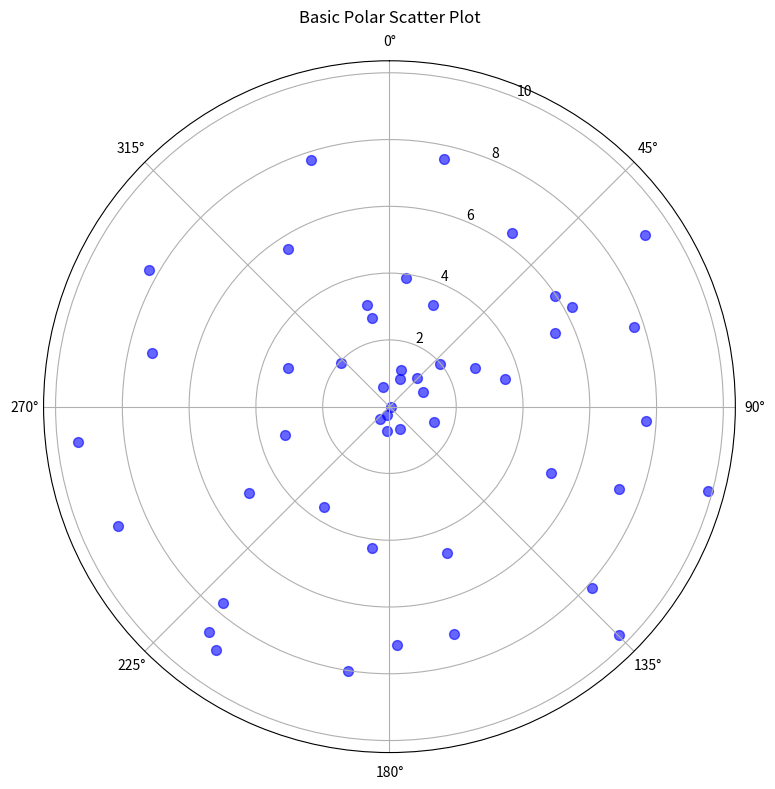
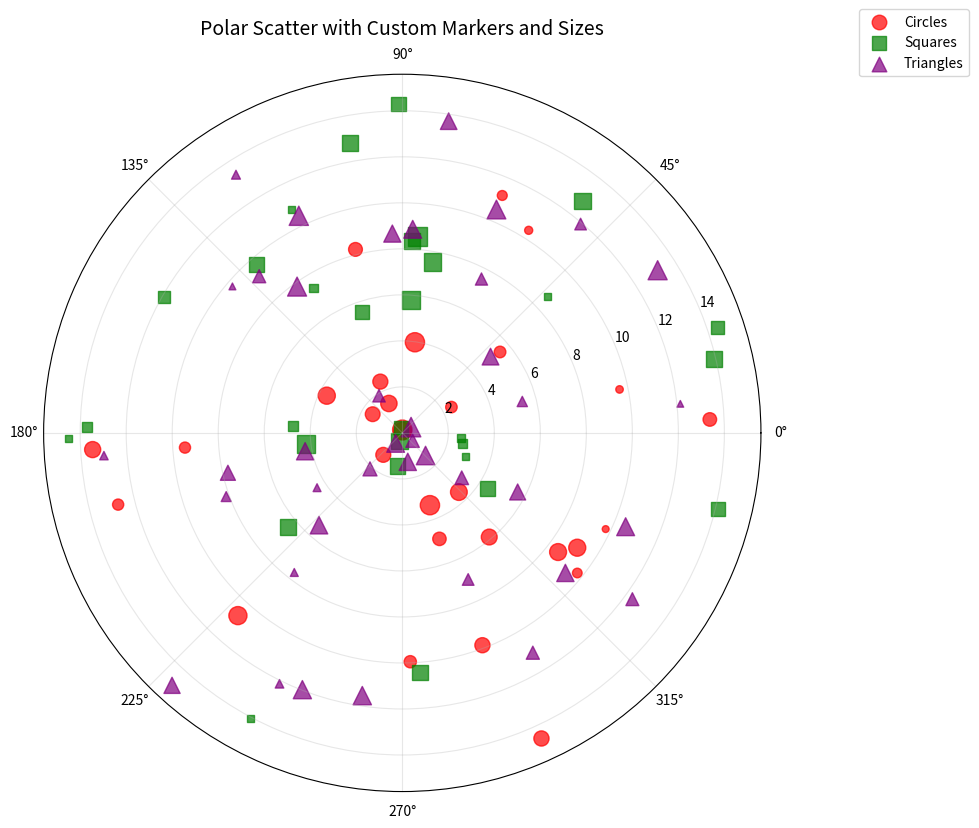
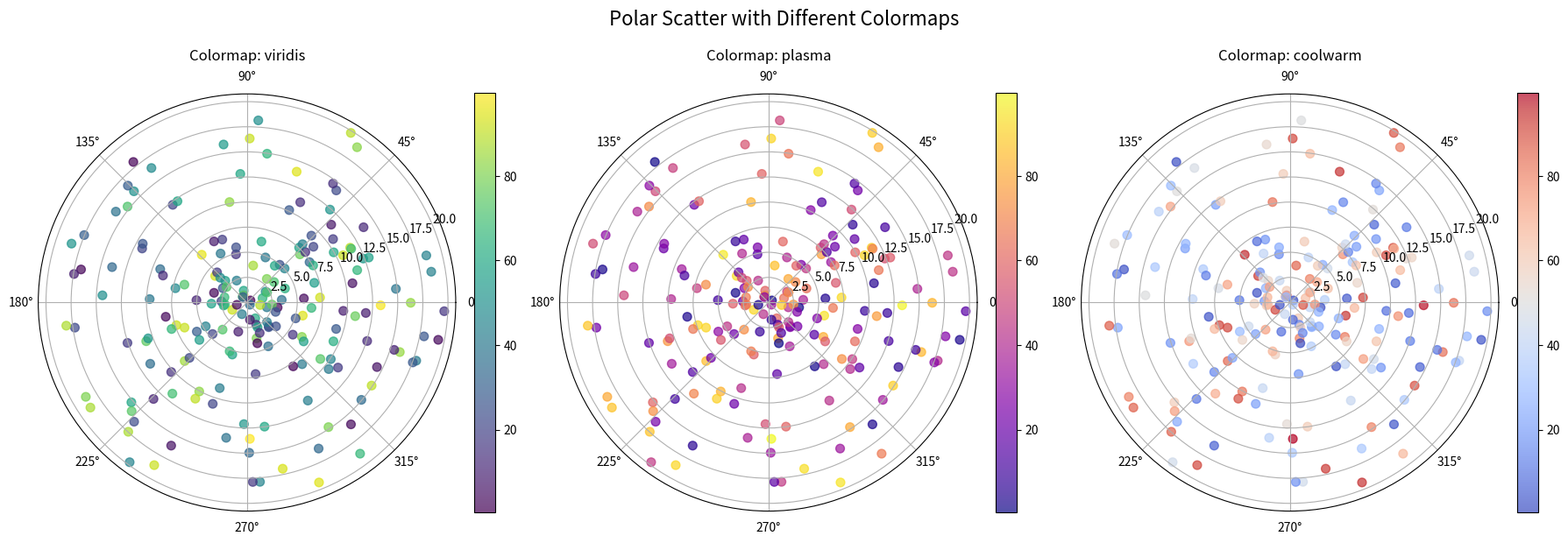
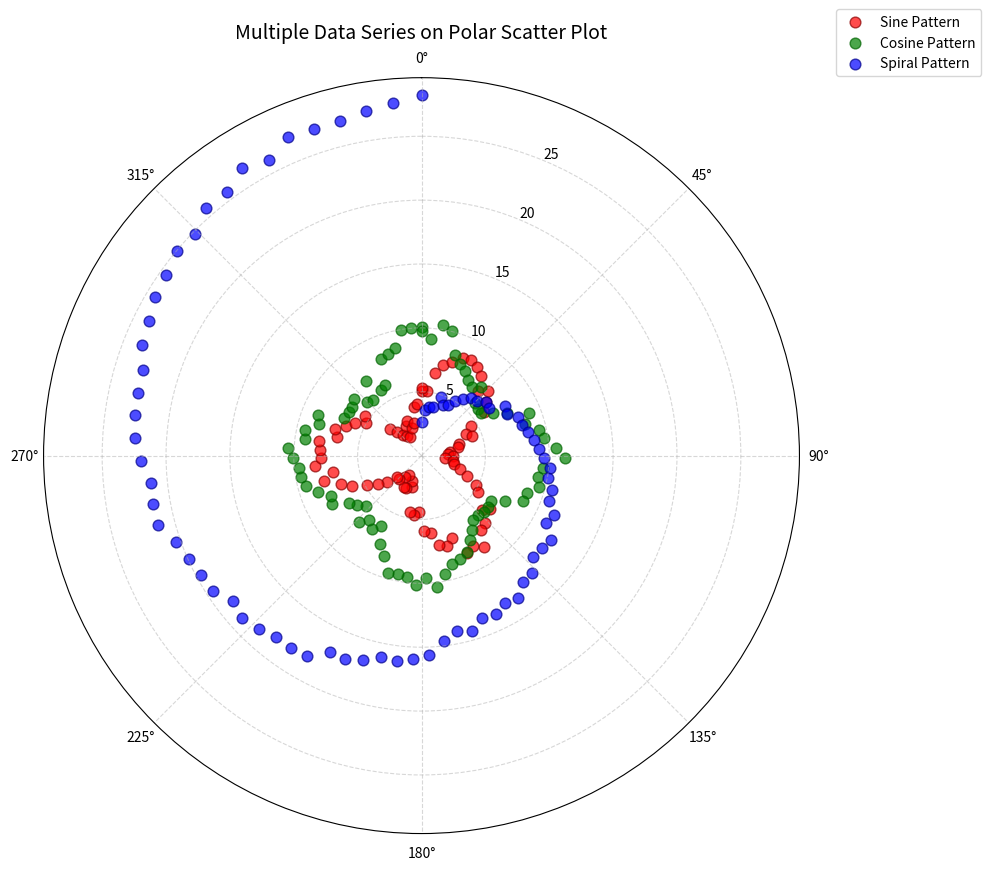
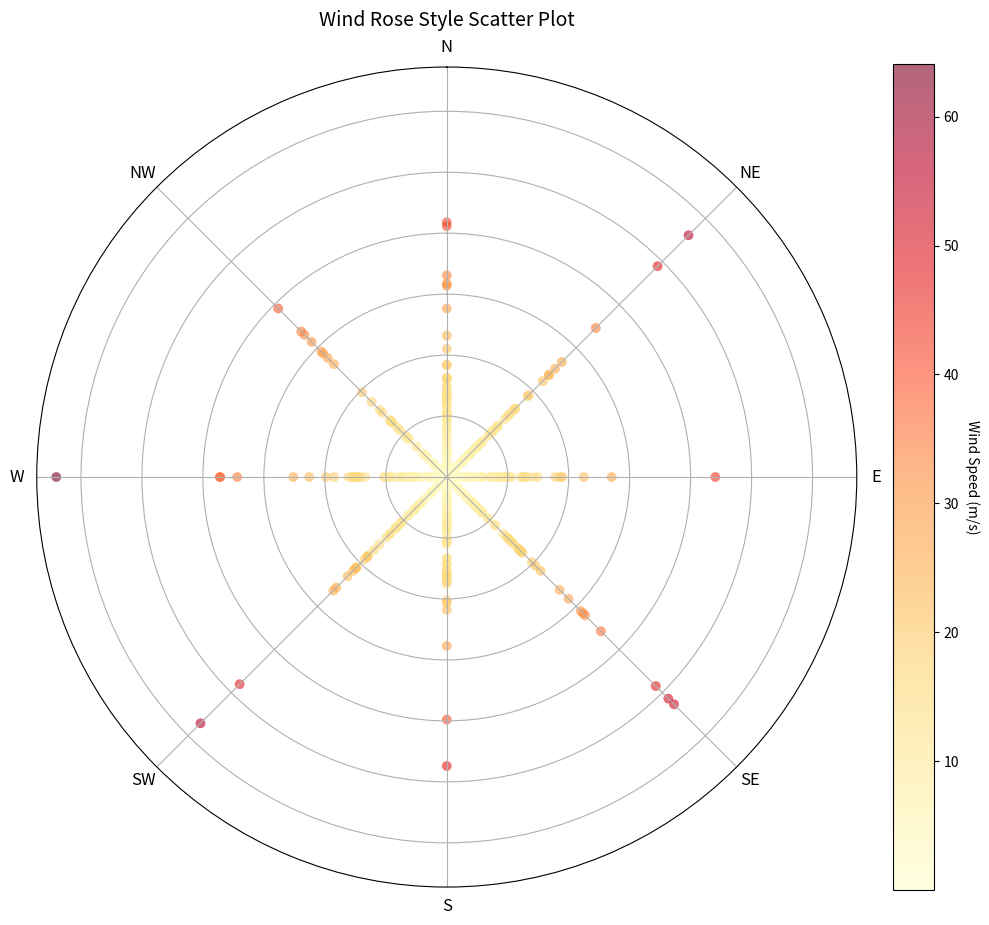
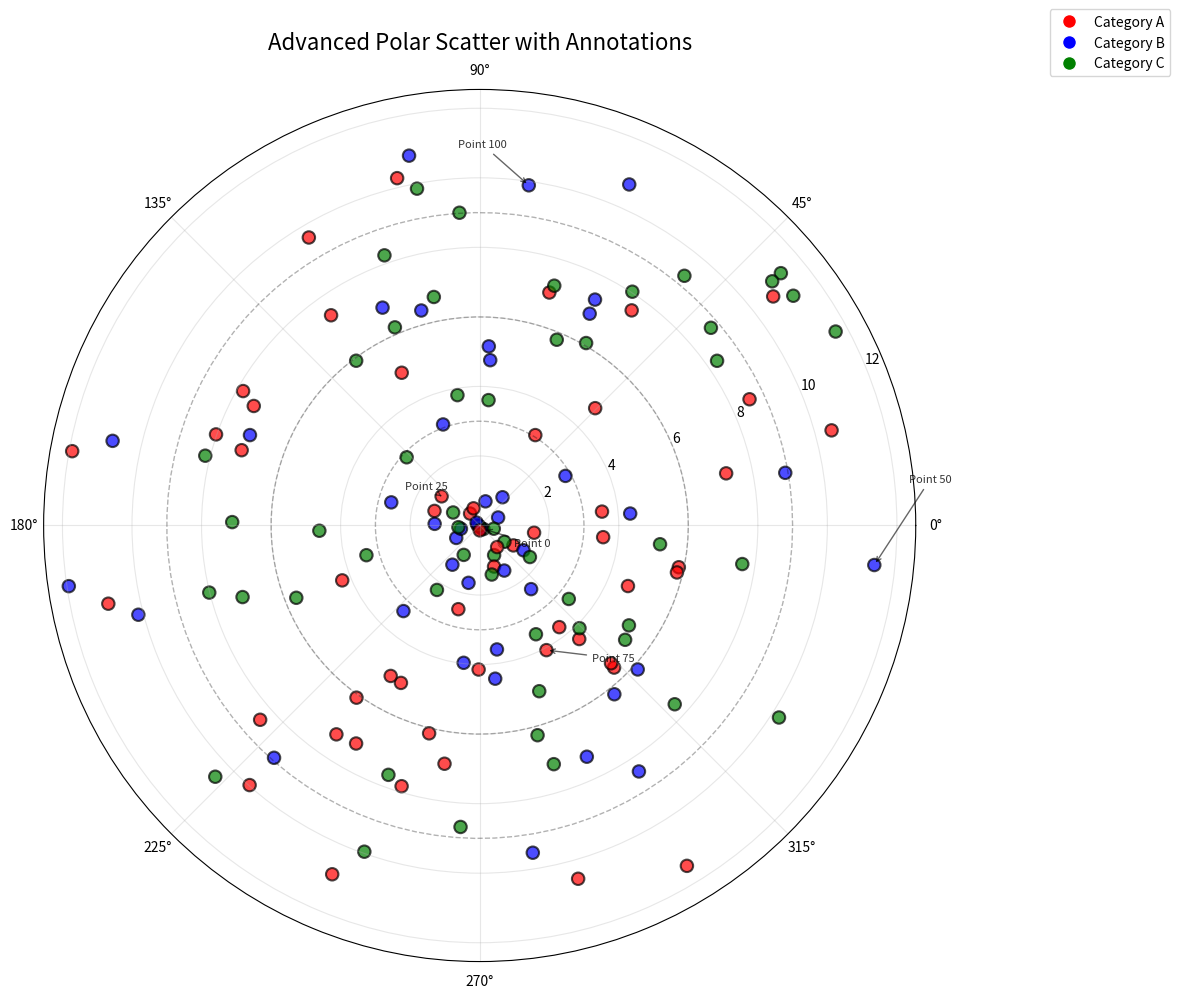
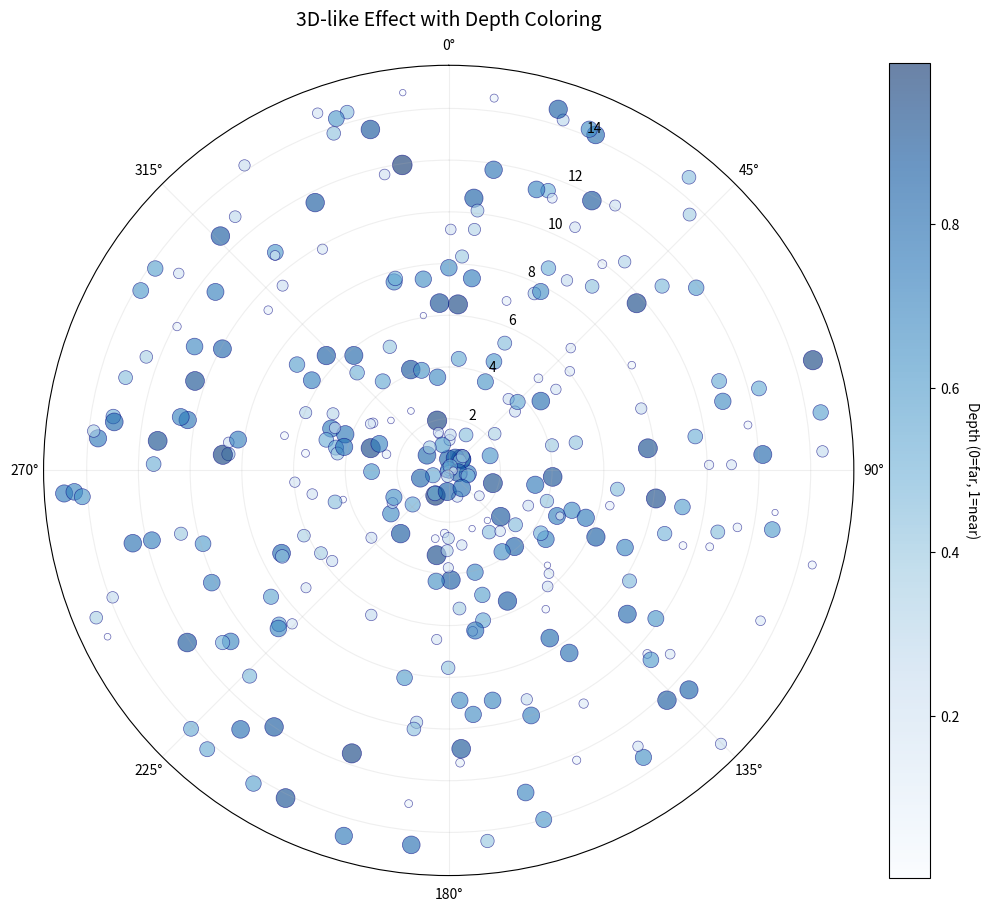
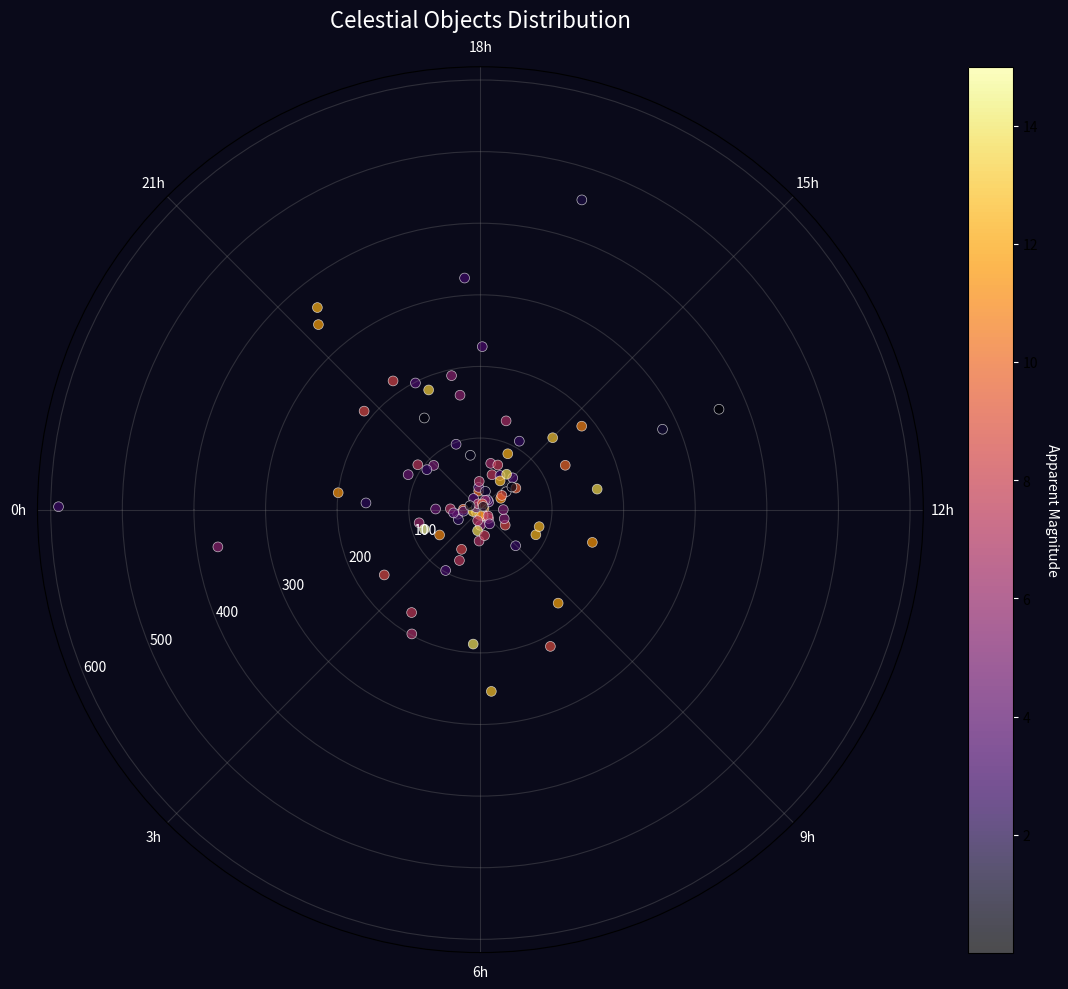

Write Python code to recreate these figures, in order.
"""
Polar Scatter Plots Tutorial - Complete Executable Examples
==========================================================
This script demonstrates various techniques for creating scatter plots on polar axes
using matplotlib. Each example is designed to be run independently or as a complete suite.

Author: Matplotlib Expert
Date: 2024
"""

import matplotlib.pyplot as plt
import numpy as np
from matplotlib.lines import Line2D

# Set random seed for reproducibility
np.random.seed(42)

# =============================================================================
# Example 1: Basic Polar Scatter Plot
# =============================================================================
def example1_basic_polar_scatter():
    """
    Creates a basic polar scatter plot with random data points.
    Demonstrates the fundamental syntax for polar scatter plots.
    """
    print("\n" + "="*60)
    print("Example 1: Basic Polar Scatter Plot")
    print("="*60)
    
    # Create sample data
    n_points = 50
    theta = np.random.uniform(0, 2 * np.pi, n_points)  # Angles from 0 to 2π
    r = np.random.uniform(0, 10, n_points)  # Radii from 0 to 10

    # Create polar scatter plot
    fig = plt.figure(figsize=(8, 8))
    ax = fig.add_subplot(111, projection='polar')

    # Scatter plot
    ax.scatter(theta, r, c='blue', alpha=0.6, s=50)

    # Add title and labels
    ax.set_title('Basic Polar Scatter Plot', va='bottom')
    ax.set_theta_zero_location('N')  # 0 degrees at top (North)
    ax.set_theta_direction(-1)  # Clockwise direction

    plt.tight_layout()
    plt.savefig('basic_polar_scatter.png', dpi=150, bbox_inches='tight')
    print("Saved: basic_polar_scatter.png")
    plt.show()
    plt.close()


# =============================================================================
# Example 2: Customizing Marker Styles and Sizes
# =============================================================================
def example2_custom_markers():
    """
    Demonstrates different marker styles, sizes, and edge customizations.
    """
    print("\n" + "="*60)
    print("Example 2: Customizing Marker Styles and Sizes")
    print("="*60)
    
    # Create data with varying sizes
    n_points = 100
    theta = np.random.uniform(0, 2 * np.pi, n_points)
    r = np.random.uniform(0, 15, n_points)
    sizes = np.random.uniform(20, 200, n_points)  # Variable sizes

    fig = plt.figure(figsize=(10, 10))
    ax = fig.add_subplot(111, projection='polar')

    # Different marker styles
    scatter1 = ax.scatter(theta[:30], r[:30], s=sizes[:30], c='red', 
                          marker='o', alpha=0.7, label='Circles')
    scatter2 = ax.scatter(theta[30:60], r[30:60], s=sizes[30:60], c='green', 
                          marker='s', alpha=0.7, label='Squares')
    scatter3 = ax.scatter(theta[60:], r[60:], s=sizes[60:], c='purple', 
                          marker='^', alpha=0.7, label='Triangles')

    # Customize appearance
    ax.set_title('Polar Scatter with Custom Markers and Sizes', va='bottom', fontsize=14)
    ax.set_theta_zero_location('E')  # 0 degrees at East
    ax.set_theta_direction(1)  # Counter-clockwise
    ax.legend(loc='upper right', bbox_to_anchor=(1.3, 1.1))
    ax.grid(True, alpha=0.3)

    plt.tight_layout()
    plt.savefig('custom_markers_polar.png', dpi=150, bbox_inches='tight')
    print("Saved: custom_markers_polar.png")
    plt.show()
    plt.close()


# =============================================================================
# Example 3: Color Mapping with Colormaps
# =============================================================================
def example3_colormaps():
    """
    Shows how to use different colormaps to encode additional data dimensions.
    """
    print("\n" + "="*60)
    print("Example 3: Color Mapping with Colormaps")
    print("="*60)
    
    # Create data with values for color mapping
    n_points = 200
    theta = np.random.uniform(0, 2 * np.pi, n_points)
    r = np.random.uniform(0, 20, n_points)
    values = np.random.uniform(0, 100, n_points)  # Values for color mapping

    fig, axes = plt.subplots(1, 3, subplot_kw={'projection': 'polar'}, figsize=(18, 6))

    # Colormap 1: viridis
    ax1 = axes[0]
    scatter1 = ax1.scatter(theta, r, c=values, cmap='viridis', s=50, alpha=0.7)
    ax1.set_title('Colormap: viridis', va='bottom')
    plt.colorbar(scatter1, ax=ax1, fraction=0.046, pad=0.04)

    # Colormap 2: plasma
    ax2 = axes[1]
    scatter2 = ax2.scatter(theta, r, c=values, cmap='plasma', s=50, alpha=0.7)
    ax2.set_title('Colormap: plasma', va='bottom')
    plt.colorbar(scatter2, ax=ax2, fraction=0.046, pad=0.04)

    # Colormap 3: coolwarm (diverging)
    ax3 = axes[2]
    scatter3 = ax3.scatter(theta, r, c=values, cmap='coolwarm', s=50, alpha=0.7)
    ax3.set_title('Colormap: coolwarm', va='bottom')
    plt.colorbar(scatter3, ax=ax3, fraction=0.046, pad=0.04)

    plt.suptitle('Polar Scatter with Different Colormaps', fontsize=16, y=1.02)
    plt.tight_layout()
    plt.savefig('colormap_polar_scatter.png', dpi=150, bbox_inches='tight')
    print("Saved: colormap_polar_scatter.png")
    plt.show()
    plt.close()


# =============================================================================
# Example 4: Multiple Data Series with Legend
# =============================================================================
def example4_multiple_series():
    """
    Demonstrates plotting multiple data series on the same polar scatter plot.
    """
    print("\n" + "="*60)
    print("Example 4: Multiple Data Series with Legend")
    print("="*60)
    
    # Create multiple data series
    n_points = 80
    theta = np.linspace(0, 2 * np.pi, n_points)

    # Series 1: Sine wave pattern
    r1 = 5 + 3 * np.sin(3 * theta) + np.random.normal(0, 0.5, n_points)

    # Series 2: Cosine wave pattern  
    r2 = 8 + 2 * np.cos(4 * theta) + np.random.normal(0, 0.5, n_points)

    # Series 3: Spiral pattern
    r3 = 3 + 0.05 * theta * n_points + np.random.normal(0, 0.3, n_points)

    fig = plt.figure(figsize=(10, 10))
    ax = fig.add_subplot(111, projection='polar')

    # Plot each series
    ax.scatter(theta, r1, c='red', s=60, alpha=0.7, label='Sine Pattern', edgecolors='darkred')
    ax.scatter(theta, r2, c='green', s=60, alpha=0.7, label='Cosine Pattern', edgecolors='darkgreen')
    ax.scatter(theta, r3, c='blue', s=60, alpha=0.7, label='Spiral Pattern', edgecolors='darkblue')

    # Customize
    ax.set_title('Multiple Data Series on Polar Scatter Plot', va='bottom', fontsize=14)
    ax.set_theta_zero_location('N')
    ax.set_theta_direction(-1)
    ax.legend(loc='upper right', bbox_to_anchor=(1.25, 1.1), fontsize=10)
    ax.grid(True, linestyle='--', alpha=0.5)

    plt.tight_layout()
    plt.savefig('multiple_series_polar.png', dpi=150, bbox_inches='tight')
    print("Saved: multiple_series_polar.png")
    plt.show()
    plt.close()


# =============================================================================
# Example 5: Wind Rose Style Scatter Plot
# =============================================================================
def example5_wind_rose():
    """
    Creates a wind rose style scatter plot, commonly used in meteorology.
    """
    print("\n" + "="*60)
    print("Example 5: Wind Rose Style Scatter Plot")
    print("="*60)
    
    # Define compass directions
    directions = ['N', 'NE', 'E', 'SE', 'S', 'SW', 'W', 'NW']
    angles = np.array([0, np.pi/4, np.pi/2, 3*np.pi/4, np.pi, 5*np.pi/4, 3*np.pi/2, 7*np.pi/4])

    # Generate wind data (direction and speed)
    n_samples = 500
    dir_indices = np.random.choice(8, n_samples)
    theta = angles[dir_indices]
    speed = np.random.exponential(scale=10, size=n_samples)  # Wind speeds

    # Create color based on speed
    colors = speed

    fig = plt.figure(figsize=(10, 10))
    ax = fig.add_subplot(111, projection='polar')

    # Scatter plot with speed as size and color
    scatter = ax.scatter(theta, speed, c=colors, cmap='YlOrRd', s=50, 
                         alpha=0.6, edgecolors='none')

    # Customize for wind rose appearance
    ax.set_theta_zero_location('N')
    ax.set_theta_direction(-1)
    ax.set_title('Wind Rose Style Scatter Plot', va='bottom', fontsize=14)
    ax.set_yticklabels([])  # Hide radius labels
    ax.set_xticklabels(directions, fontsize=12)

    # Add colorbar
    cbar = plt.colorbar(scatter, ax=ax, fraction=0.046, pad=0.04)
    cbar.set_label('Wind Speed (m/s)', rotation=270, labelpad=15)

    plt.tight_layout()
    plt.savefig('wind_rose_scatter.png', dpi=150, bbox_inches='tight')
    print("Saved: wind_rose_scatter.png")
    plt.show()
    plt.close()


# =============================================================================
# Example 6: Advanced Styling with Annotations
# =============================================================================
def example6_advanced_styling():
    """
    Demonstrates advanced styling with annotations, reference lines, and custom legends.
    """
    print("\n" + "="*60)
    print("Example 6: Advanced Styling with Annotations")
    print("="*60)
    
    # Create data
    n_points = 150
    theta = np.random.uniform(0, 2 * np.pi, n_points)
    r = np.random.uniform(0, 12, n_points)
    categories = np.random.choice(['A', 'B', 'C'], n_points)

    # Color mapping for categories
    color_map = {'A': 'red', 'B': 'blue', 'C': 'green'}
    colors = [color_map[c] for c in categories]

    fig = plt.figure(figsize=(12, 12))
    ax = fig.add_subplot(111, projection='polar')

    # Main scatter plot
    scatter = ax.scatter(theta, r, c=colors, s=80, alpha=0.7, 
                         edgecolors='black', linewidths=1.5)

    # Add concentric circles for reference
    for radius in [3, 6, 9]:
        circle_theta = np.linspace(0, 2 * np.pi, 100)
        ax.plot(circle_theta, np.full(100, radius), 'k--', alpha=0.3, linewidth=1)

    # Annotate some points
    for i in [0, 25, 50, 75, 100]:
        ax.annotate(f'Point {i}', xy=(theta[i], r[i]), 
                    xytext=(theta[i] + 0.2, r[i] + 1),
                    fontsize=8, alpha=0.8,
                    arrowprops=dict(arrowstyle='->', color='black', alpha=0.6))

    # Customize
    ax.set_title('Advanced Polar Scatter with Annotations', va='bottom', fontsize=16)
    ax.set_theta_zero_location('E')
    ax.set_theta_direction(1)
    ax.grid(True, alpha=0.3)

    # Custom legend
    legend_elements = [Line2D([0], [0], marker='o', color='w', 
                              markerfacecolor='red', markersize=10, label='Category A'),
                       Line2D([0], [0], marker='o', color='w', 
                              markerfacecolor='blue', markersize=10, label='Category B'),
                       Line2D([0], [0], marker='o', color='w', 
                              markerfacecolor='green', markersize=10, label='Category C')]
    ax.legend(handles=legend_elements, loc='upper right', bbox_to_anchor=(1.3, 1.1))

    plt.tight_layout()
    plt.savefig('advanced_polar_scatter.png', dpi=150, bbox_inches='tight')
    print("Saved: advanced_polar_scatter.png")
    plt.show()
    plt.close()


# =============================================================================
# Example 7: 3D-like Effect with Depth Coloring
# =============================================================================
def example7_depth_effect():
    """
    Creates a 3D-like effect by using color and size to represent depth.
    """
    print("\n" + "="*60)
    print("Example 7: 3D-like Effect with Depth Coloring")
    print("="*60)
    
    # Create data with depth dimension
    n_points = 300
    theta = np.random.uniform(0, 2 * np.pi, n_points)
    r = np.random.uniform(0, 15, n_points)
    depth = np.random.uniform(0, 1, n_points)  # Depth value

    fig = plt.figure(figsize=(10, 10))
    ax = fig.add_subplot(111, projection='polar')

    # Size and color based on depth
    sizes = 20 + depth * 180  # Larger = closer
    colors = depth  # For colormap

    scatter = ax.scatter(theta, r, c=colors, cmap='Blues', s=sizes, 
                         alpha=0.6, edgecolors='navy', linewidths=0.5)

    # Add depth colorbar
    cbar = plt.colorbar(scatter, ax=ax, fraction=0.046, pad=0.04)
    cbar.set_label('Depth (0=far, 1=near)', rotation=270, labelpad=15)

    # Customize
    ax.set_title('3D-like Effect with Depth Coloring', va='bottom', fontsize=14)
    ax.set_theta_zero_location('N')
    ax.set_theta_direction(-1)
    ax.grid(True, alpha=0.2)

    plt.tight_layout()
    plt.savefig('depth_effect_polar.png', dpi=150, bbox_inches='tight')
    print("Saved: depth_effect_polar.png")
    plt.show()
    plt.close()


# =============================================================================
# Example 8: Real-world Application - Celestial Objects
# =============================================================================
def example8_celestial():
    """
    Simulates plotting celestial objects in polar coordinates.
    """
    print("\n" + "="*60)
    print("Example 8: Real-world Application - Celestial Objects")
    print("="*60)
    
    # Simulate celestial object data
    # Right Ascension (0-24 hours) converted to radians
    ra_hours = np.random.uniform(0, 24, 100)
    ra_rad = ra_hours * (2 * np.pi / 24)

    # Distance in light years
    distance = np.random.exponential(scale=100, size=100)

    # Magnitude (brightness) for color
    magnitude = np.random.uniform(0, 15, 100)

    fig = plt.figure(figsize=(12, 10))
    ax = fig.add_subplot(111, projection='polar')

    # Invert magnitude for color (lower = brighter)
    scatter = ax.scatter(ra_rad, distance, c=magnitude, cmap='inferno', 
                         s=50, alpha=0.7, edgecolors='white', linewidths=0.5)

    # Customize for astronomical appearance
    ax.set_title('Celestial Objects Distribution', va='bottom', fontsize=16, color='white')
    ax.set_theta_zero_location('W')  # West at 0
    ax.set_theta_direction(1)  # Counter-clockwise

    # Set RA labels in hours
    ra_labels = ['0h', '3h', '6h', '9h', '12h', '15h', '18h', '21h']
    ax.set_xticklabels(ra_labels)

    # Dark background for space theme
    ax.set_facecolor('#0a0a1a')
    fig.patch.set_facecolor('#0a0a1a')
    ax.tick_params(colors='white')
    ax.grid(color='gray', alpha=0.3)

    # Colorbar
    cbar = plt.colorbar(scatter, ax=ax, fraction=0.046, pad=0.04)
    cbar.set_label('Apparent Magnitude', rotation=270, labelpad=15, color='white')
    cbar.ax.yaxis.set_tick_params(color='white')

    plt.tight_layout()
    plt.savefig('celestial_polar_scatter.png', dpi=150, bbox_inches='tight', facecolor='#0a0a1a')
    print("Saved: celestial_polar_scatter.png")
    plt.show()
    plt.close()


# =============================================================================
# Main Execution
# =============================================================================
def main():
    """
    Run all examples sequentially.
    """
    print("\n" + "#"*70)
    print("#"*10 + " POLAR SCATTER PLOTS TUTORIAL " + "#"*25)
    print("#"*70)
    print("\nThis tutorial demonstrates 8 different techniques for creating")
    print("scatter plots on polar axes using matplotlib.")
    print("\nEach example will be executed and saved as a PNG file.")
    
    # Run all examples
    example1_basic_polar_scatter()
    example2_custom_markers()
    example3_colormaps()
    example4_multiple_series()
    example5_wind_rose()
    example6_advanced_styling()
    example7_depth_effect()
    example8_celestial()
    
    print("\n" + "="*60)
    print("All examples completed successfully!")
    print("="*60)
    print("\nGenerated files:")
    print("  - basic_polar_scatter.png")
    print("  - custom_markers_polar.png")
    print("  - colormap_polar_scatter.png")
    print("  - multiple_series_polar.png")
    print("  - wind_rose_scatter.png")
    print("  - advanced_polar_scatter.png")
    print("  - depth_effect_polar.png")
    print("  - celestial_polar_scatter.png")
    print("\n" + "#"*70)


if __name__ == "__main__":
    main()
